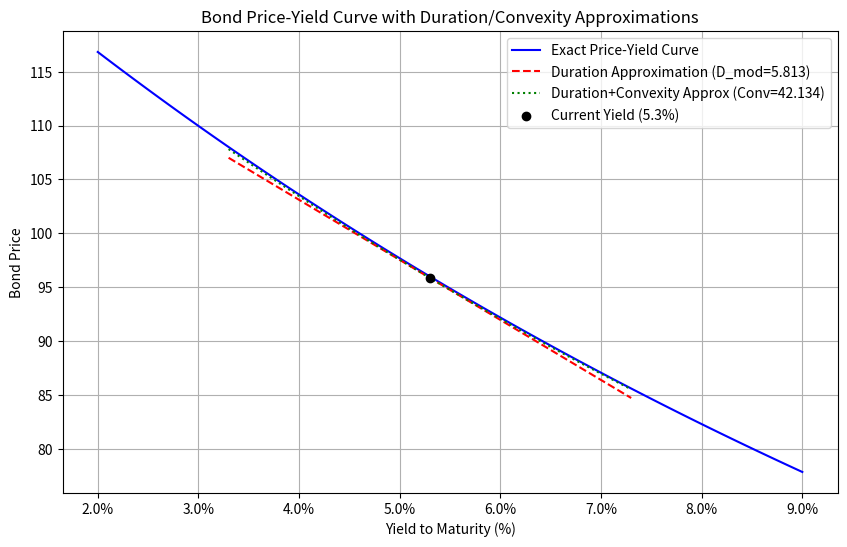

Source code (Python):
import numpy as np
import matplotlib.pyplot as plt
from matplotlib.ticker import PercentFormatter

# Bond parameters
face_value = 100
coupon_rate = 0.046
years_to_maturity = 7
current_yield = 0.053
yield_change_bps = 100  # 100 basis points = 1%

# Step 1: Calculate exact prices over yield grid
yield_grid = np.linspace(0.02, 0.09, 100)
prices_exact = np.zeros_like(yield_grid)

for i, y in enumerate(yield_grid):
    cash_flows = np.full(years_to_maturity, face_value * coupon_rate)
    cash_flows[-1] += face_value  # Add face value to last payment
    discount_factors = (1 + y) ** np.arange(1, years_to_maturity + 1)
    prices_exact[i] = np.sum(cash_flows / discount_factors)

# Step 2: Calculate duration and convexity at current yield (5.3%)
def calculate_duration_convexity(y, face_value, coupon_rate, years_to_maturity):
    cash_flows = np.full(years_to_maturity, face_value * coupon_rate)
    cash_flows[-1] += face_value
    times = np.arange(1, years_to_maturity + 1)
    discount_factors = (1 + y) ** times
    pv_cash_flows = cash_flows / discount_factors

    # Macaulay duration
    mac_duration = np.sum(times * pv_cash_flows) / np.sum(pv_cash_flows)

    # Modified duration
    mod_duration = mac_duration / (1 + y)

    # Convexity
    convexity = np.sum(times * (times + 1) * cash_flows / ((1 + y) ** (times + 2))) / np.sum(pv_cash_flows)

    return mac_duration, mod_duration, convexity

mac_dur, mod_dur, convexity = calculate_duration_convexity(
    current_yield, face_value, coupon_rate, years_to_maturity
)

# Calculate duration-based approximations
yield_perturbation = np.linspace(-0.02, 0.02, 50)  # ±2% around current yield
yield_approx = current_yield + yield_perturbation

# First-order approximation (duration only)
price_approx_dur = prices_exact[np.argmin(np.abs(yield_grid - current_yield))] * (
    1 - mod_dur * yield_perturbation
)

# Second-order approximation (duration + convexity)
price_approx_dur_convex = prices_exact[np.argmin(np.abs(yield_grid - current_yield))] * (
    1 - mod_dur * yield_perturbation + 0.5 * convexity * (yield_perturbation ** 2)
)

# Step 3: Calculate +100bp exact price and duration approximation
yield_up100bp = current_yield + yield_change_bps / 10000
cash_flows = np.full(years_to_maturity, face_value * coupon_rate)
cash_flows[-1] += face_value
discount_factors = (1 + yield_up100bp) ** np.arange(1, years_to_maturity + 1)
price_at_up100bp = np.sum(cash_flows / discount_factors)

dur_approx_change_up100bp = -mod_dur * (yield_change_bps / 10000)

# Step 4: Plotting
plt.figure(figsize=(10, 6))
plt.plot(yield_grid * 100, prices_exact, label='Exact Price-Yield Curve', color='blue')

# Find the index closest to current yield for plotting approximations
current_idx = np.argmin(np.abs(yield_grid - current_yield))
plt.plot(yield_approx * 100, price_approx_dur,
         label=f'Duration Approximation (D_mod={mod_dur:.3f})', linestyle='--', color='red')
plt.plot(yield_approx * 100, price_approx_dur_convex,
         label=f'Duration+Convexity Approx (Conv={convexity:.3f})', linestyle=':', color='green')

plt.scatter(current_yield * 100, prices_exact[current_idx],
            color='black', zorder=5, label=f'Current Yield ({current_yield*100:.1f}%)')
plt.xlabel('Yield to Maturity (%)')
plt.ylabel('Bond Price')
plt.title('Bond Price-Yield Curve with Duration/Convexity Approximations')
plt.legend()
plt.grid(True)

# Format x-axis as percentage
plt.gca().xaxis.set_major_formatter(PercentFormatter())

# Save figure
figure_path = 'bond_price_yield_curve.png'
plt.savefig(figure_path, dpi=300, bbox_inches='tight')

# Prepare results
result = {
    'price_at_up100bp': price_at_up100bp,
    'dur_approx_change_up100bp': dur_approx_change_up100bp,
    'figure_path': figure_path
}

# Print results for verification
print("Results:")
print(f"Price at +100bp: {result['price_at_up100bp']:.4f}")
print(f"Duration approx change: {result['dur_approx_change_up100bp']:.6f}")
print(f"Figure saved to: {result['figure_path']}")
